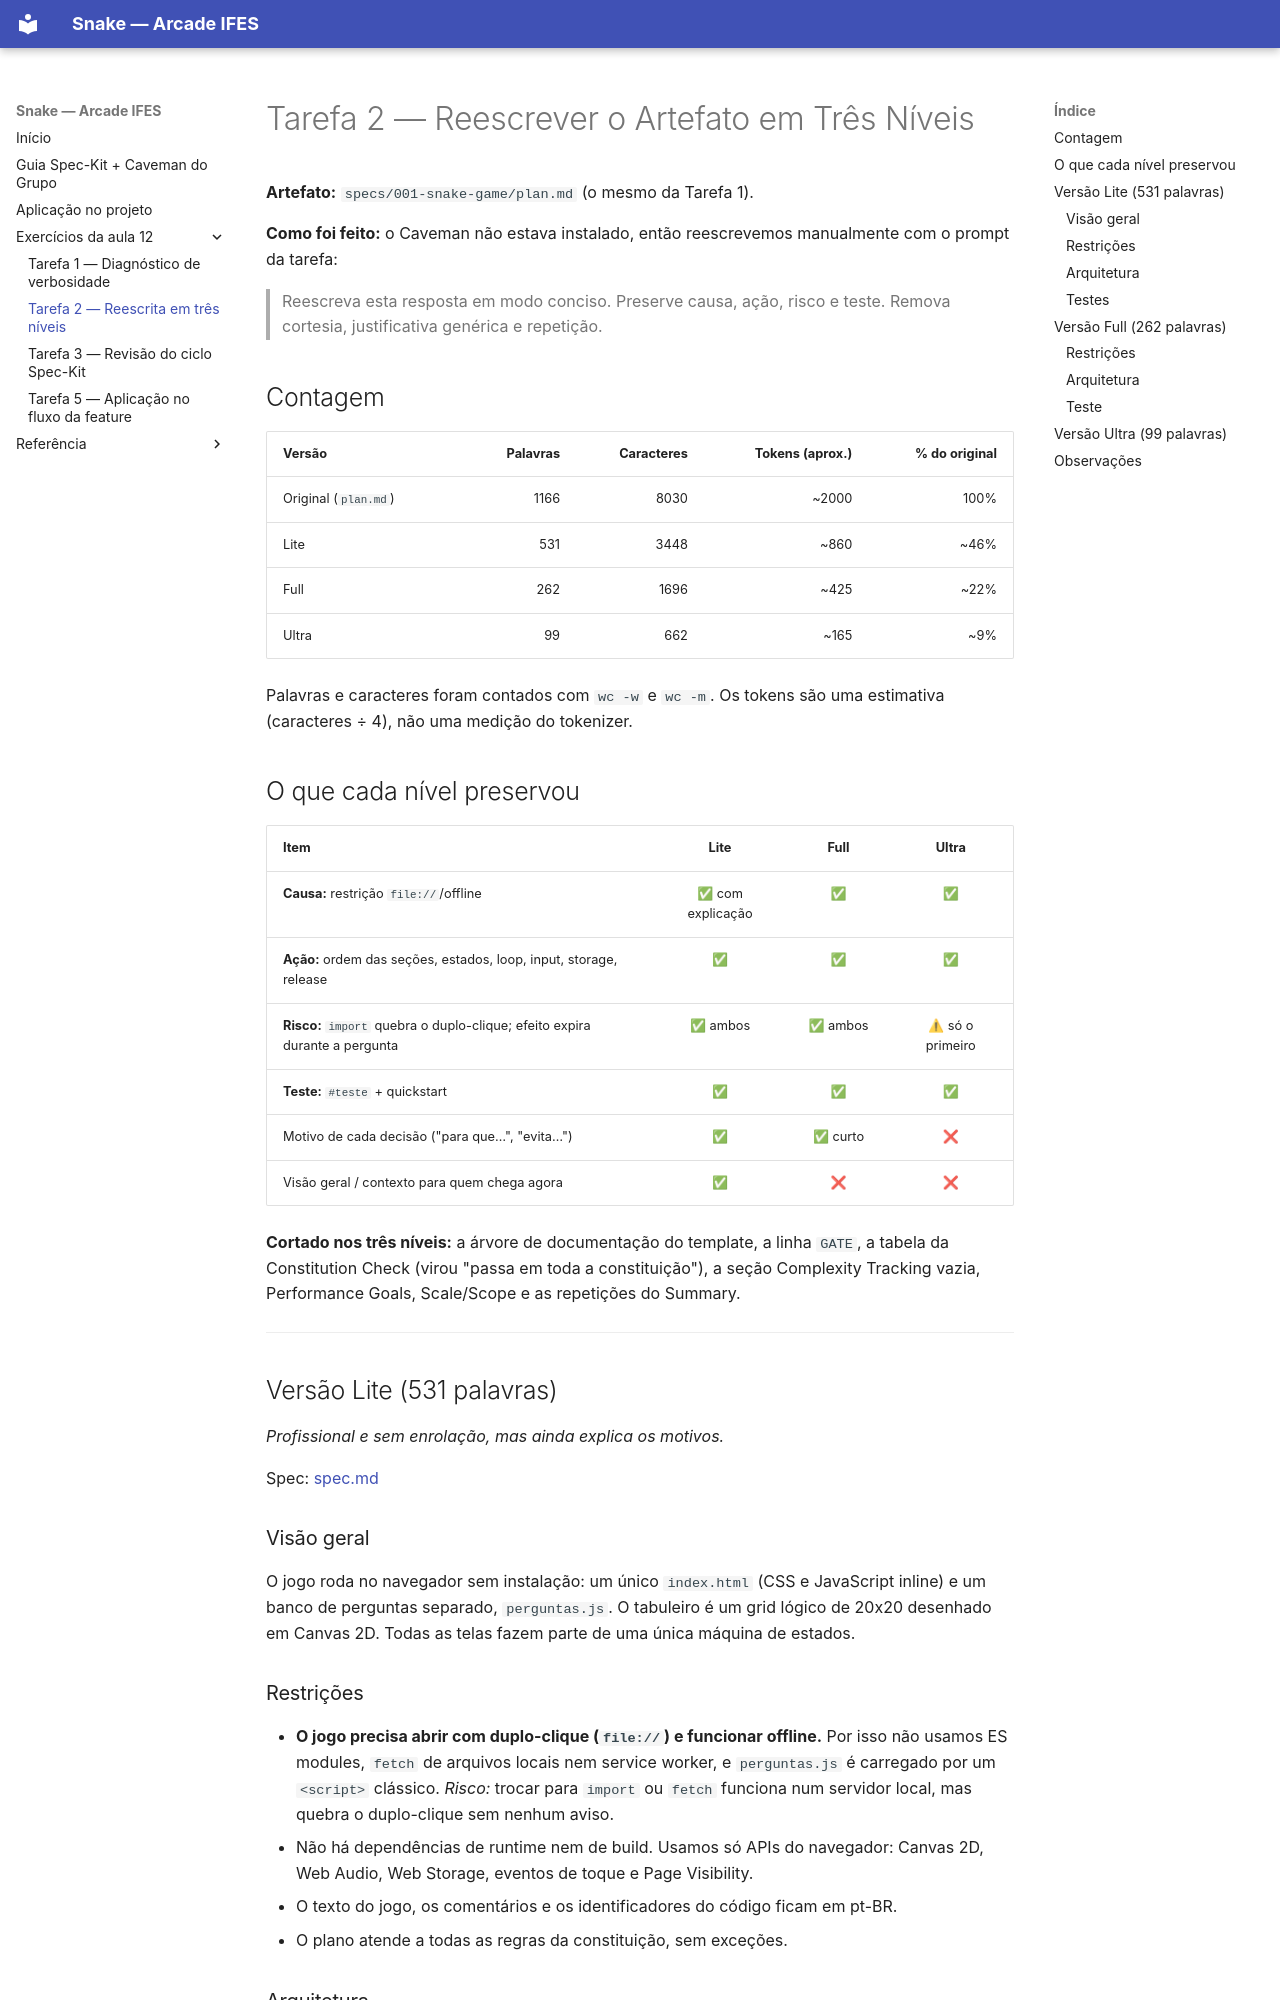

repository: Arcade-IFES/Snake · page: reescrita-tres-niveis/index.html · generator: mkdocs

# Tarefa 2 — Reescrever o Artefato em Três Níveis

**Artefato:** `specs/001-snake-game/plan.md` (o mesmo da Tarefa 1).

**Como foi feito:** o Caveman não estava instalado, então reescrevemos manualmente com o prompt da tarefa:

> Reescreva esta resposta em modo conciso. Preserve causa, ação, risco e teste. Remova cortesia, justificativa genérica e repetição.

## Contagem

| Versão | Palavras | Caracteres | Tokens (aprox.) | % do original |
|--------|---------:|-----------:|----------------:|--------------:|
| Original (`plan.md`) | 1166 | 8030 | ~2000 | 100% |
| Lite | 531 | 3448 | ~860 | ~46% |
| Full | 262 | 1696 | ~425 | ~22% |
| Ultra | 99 | 662 | ~165 | ~9% |

Palavras e caracteres foram contados com `wc -w` e `wc -m`. Os tokens são uma estimativa (caracteres ÷ 4), não uma medição do tokenizer.

## O que cada nível preservou

| Item | Lite | Full | Ultra |
|------|:----:|:----:|:-----:|
| **Causa:** restrição `file://`/offline | ✅ com explicação | ✅ | ✅ |
| **Ação:** ordem das seções, estados, loop, input, storage, release | ✅ | ✅ | ✅ |
| **Risco:** `import` quebra o duplo-clique; efeito expira durante a pergunta | ✅ ambos | ✅ ambos | ⚠ só o primeiro |
| **Teste:** `#teste` + quickstart | ✅ | ✅ | ✅ |
| Motivo de cada decisão ("para que…", "evita…") | ✅ | ✅ curto | ❌ |
| Visão geral / contexto para quem chega agora | ✅ | ❌ | ❌ |

**Cortado nos três níveis:** a árvore de documentação do template, a linha `GATE`, a tabela da Constitution Check (virou "passa em toda a constituição"), a seção Complexity Tracking vazia, Performance Goals, Scale/Scope e as repetições do Summary.

---

## Versão Lite (531 palavras)

*Profissional e sem enrolação, mas ainda explica os motivos.*

Spec: [spec.md](spec.md)

### Visão geral

O jogo roda no navegador sem instalação: um único `index.html` (CSS e JavaScript inline) e um banco de perguntas separado, `perguntas.js`. O tabuleiro é um grid lógico de 20x20 desenhado em Canvas 2D. Todas as telas fazem parte de uma única máquina de estados.

### Restrições

- **O jogo precisa abrir com duplo-clique (`file://`) e funcionar offline.** Por isso não usamos ES modules, `fetch` de arquivos locais nem service worker, e `perguntas.js` é carregado por um `<script>` clássico. *Risco:* trocar para `import` ou `fetch` funciona num servidor local, mas quebra o duplo-clique sem nenhum aviso.
- Não há dependências de runtime nem de build. Usamos só APIs do navegador: Canvas 2D, Web Audio, Web Storage, eventos de toque e Page Visibility.
- O texto do jogo, os comentários e os identificadores do código ficam em pt-BR.
- O plano atende a todas as regras da constituição, sem exceções.
